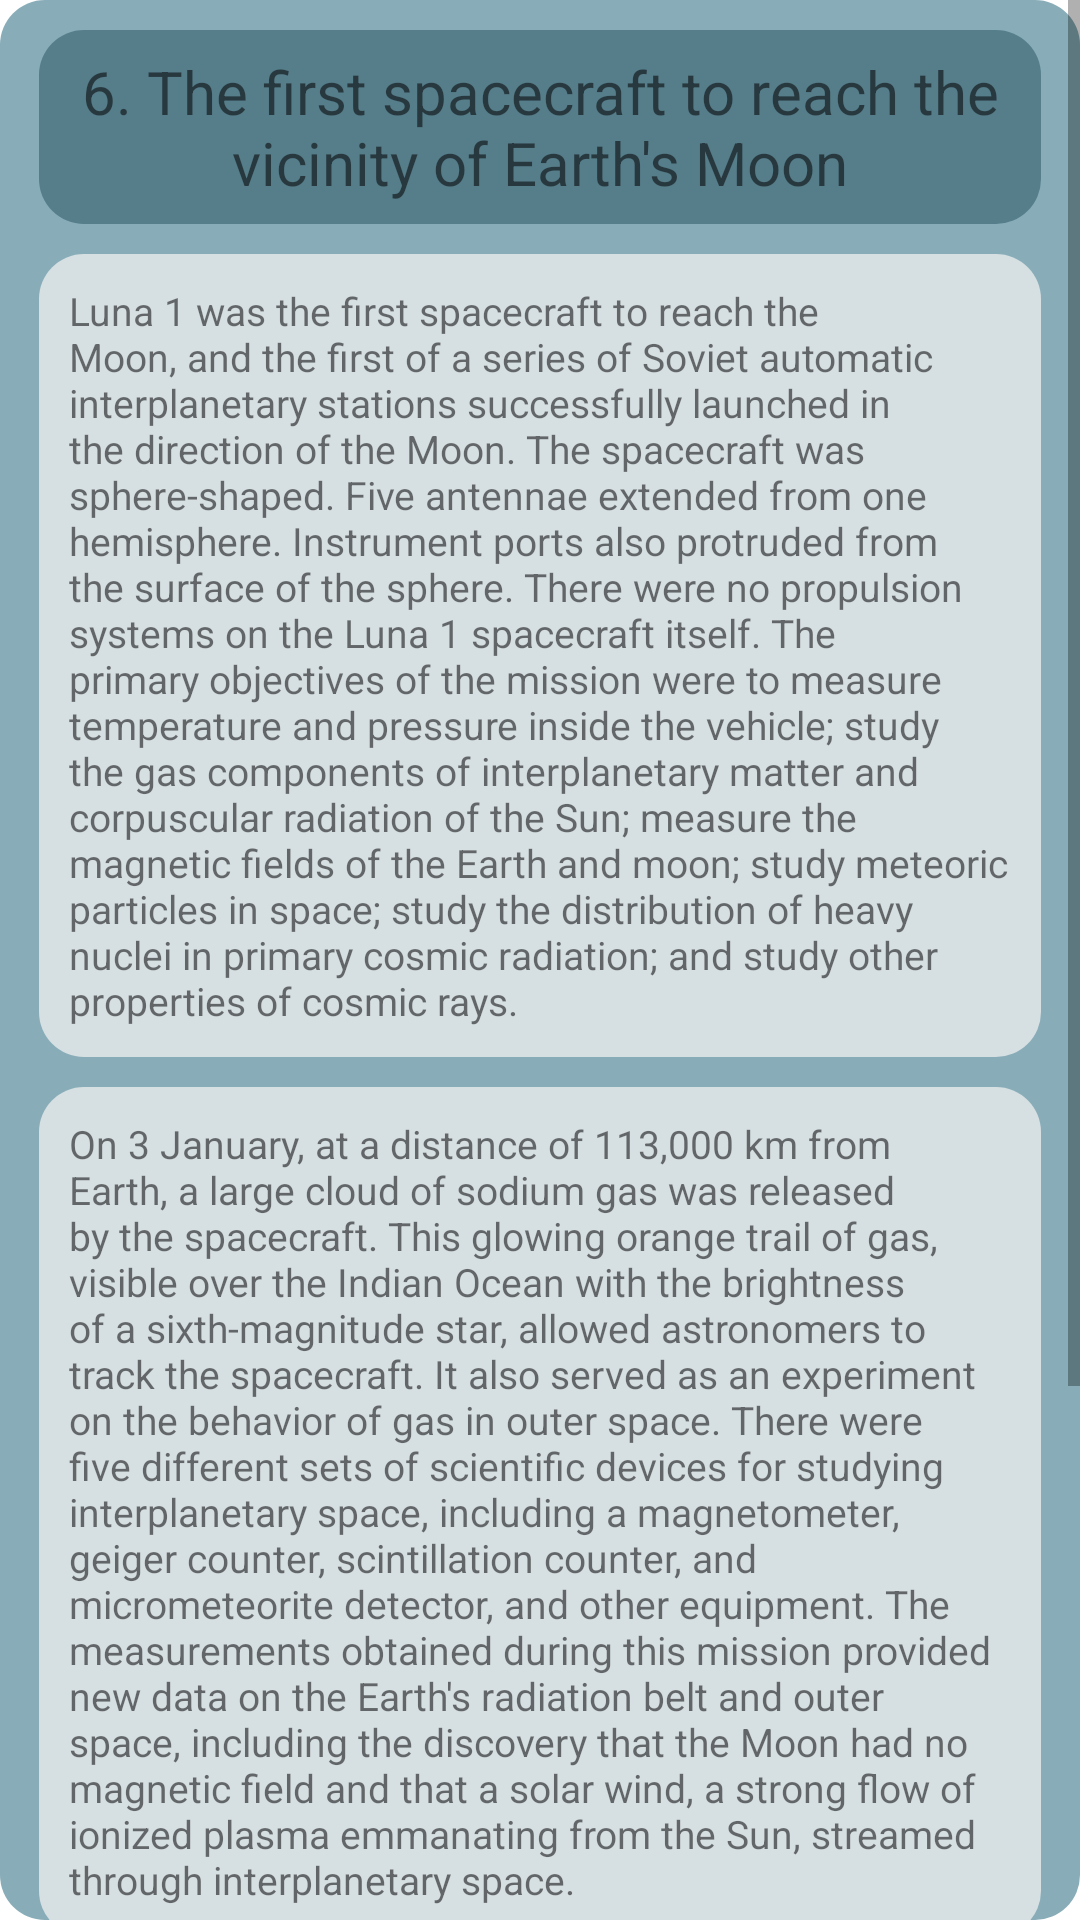

Reconstruct the res/layout file that produces this screen, plus the resources it refers to.
<!-- AndroidManifest.xml: application theme Theme.SpaceTraveler -->
<!-- res/layout/fragment_display4_expedition_mission_result.xml -->
<?xml version="1.0" encoding="utf-8"?>
<FrameLayout xmlns:android="http://schemas.android.com/apk/res/android"
    xmlns:tools="http://schemas.android.com/tools"
    android:layout_width="match_parent"
    android:layout_height="match_parent"
    tools:ignore="ContentDescription, RtlHardcoded, HardcodedText"
    android:layout_marginTop="8dp"
    android:layout_marginLeft="10dp"
    android:layout_marginRight="10dp"
    android:layout_marginBottom="10dp"
    android:background="@drawable/rounded_background_items"
    tools:context=".Display4ExpeditionMissionResultFragment">
    <ScrollView
        android:layout_width="match_parent"
        android:layout_height="match_parent">
        <LinearLayout
            android:layout_width="match_parent"
            android:layout_height="wrap_content"
            android:orientation="vertical"
            android:layout_marginTop="10dp"
            android:layout_marginRight="13dp"
            android:layout_marginLeft="13dp"
            android:layout_marginBottom="10dp">
            <TextView
                android:id="@+id/txvMainGameDisplayExpeditionMissionResultTitle"
                android:layout_width="match_parent"
                android:layout_height="wrap_content"
                android:background="@drawable/rounded_transparent60_background_valuable_items"
                android:padding="7dp"
                android:gravity="center"
                android:textSize="20sp"
                android:layout_marginBottom="10dp"
                android:text="6. The first spacecraft to reach the vicinity of Earth's Moon">

            </TextView>
            <TextView
                android:textSize="13sp"
                android:id="@+id/txvMainGameDisplayExpeditionMissionResultDescription"
                android:layout_width="match_parent"
                android:text="Luna 1 was the first spacecraft to reach the Moon, and the first of a series of Soviet automatic interplanetary stations successfully launched in the direction of the Moon. The spacecraft was sphere-shaped. Five antennae extended from one hemisphere. Instrument ports also protruded from the surface of the sphere. There were no propulsion systems on the Luna 1 spacecraft itself. The primary objectives of the mission were to measure temperature and pressure inside the vehicle; study the gas components of interplanetary matter and corpuscular radiation of the Sun; measure the magnetic fields of the Earth and moon; study meteoric particles in space; study the distribution of heavy nuclei in primary cosmic radiation; and study other properties of cosmic rays."
                android:layout_marginBottom="10dp"
                android:background="@drawable/rounded_background_text_white"
                android:padding="10dp"
                android:layout_height="wrap_content">

            </TextView>

            <TextView
                android:textSize="13sp"
                android:id="@+id/txvMainGameDisplayExpeditionMissionResultDispatch"
                android:layout_width="match_parent"
                android:text="On 3 January, at a distance of 113,000 km from Earth, a large cloud of sodium gas was released by the spacecraft. This glowing orange trail of gas, visible over the Indian Ocean with the brightness of a sixth-magnitude star, allowed astronomers to track the spacecraft. It also served as an experiment on the behavior of gas in outer space. There were five different sets of scientific devices for studying interplanetary space, including a magnetometer, geiger counter, scintillation counter, and micrometeorite detector, and other equipment. The measurements obtained during this mission provided new data on the Earth's radiation belt and outer space, including the discovery that the Moon had no magnetic field and that a solar wind, a strong flow of ionized plasma emmanating from the Sun, streamed through interplanetary space."
                android:layout_marginBottom="10dp"
                android:background="@drawable/rounded_background_text_white"
                android:padding="10dp"
                android:layout_height="wrap_content">

            </TextView>

            <LinearLayout
                android:layout_width="match_parent"
                android:layout_height="wrap_content"
                android:background="@drawable/rounded_transparent30_background_valuable_items"
                android:layout_marginBottom="10dp"
                android:orientation="vertical">
                <TextView
                    android:id="@+id/txvMainGameDisplayExpeditionMissionResultReward"
                    android:layout_width="wrap_content"
                    android:layout_height="wrap_content"
                    android:layout_gravity="center"
                    android:paddingLeft="10dp"
                    android:paddingTop="5dp"
                    android:paddingRight="10dp"
                    android:paddingBottom="5dp"
                    android:layout_margin="5dp"
                    android:background="@drawable/rounded_background_text_white"
                    android:text="Rewards: ">

                </TextView>
                <LinearLayout
                    android:layout_width="match_parent"
                    android:layout_height="wrap_content"
                    android:layout_gravity="center"
                    android:layout_marginLeft="5dp"
                    android:layout_marginRight="5dp"
                    android:paddingTop="3dp"
                    android:paddingBottom="3dp"
                    android:layout_marginBottom="5dp"
                    android:background="@drawable/rounded_background_text_white"
                    android:orientation="vertical">
                    <LinearLayout
                        android:layout_width="wrap_content"
                        android:layout_height="match_parent"
                        android:layout_gravity="center"
                        android:orientation="horizontal">

                        <ImageView
                            android:layout_width="35dp"
                            android:layout_height="35dp"
                            android:layout_gravity="center"
                            android:src="@drawable/molecule">

                        </ImageView>

                        <TextView
                            android:id="@+id/txvMainGameDisplayExpeditionMissionResultRewardMolecule"
                            android:layout_width="wrap_content"
                            android:layout_height="wrap_content"
                            android:layout_gravity="center"
                            android:textSize="15sp"
                            android:layout_marginLeft="5dp"
                            android:layout_marginRight="10dp"
                            android:text="10">

                        </TextView>
                    </LinearLayout>



                </LinearLayout>
                <LinearLayout
                    android:layout_width="match_parent"
                    android:layout_height="wrap_content"
                    android:layout_gravity="center"
                    android:layout_marginLeft="5dp"
                    android:layout_marginRight="5dp"
                    android:paddingTop="3dp"
                    android:paddingBottom="3dp"
                    android:layout_marginBottom="5dp"
                    android:background="@drawable/rounded_background_text_white"
                    android:orientation="vertical">
                    <LinearLayout
                        android:layout_width="wrap_content"
                        android:layout_height="match_parent"
                        android:layout_gravity="center"
                        android:orientation="horizontal">

                        <ImageView
                            android:layout_width="35dp"
                            android:layout_height="35dp"
                            android:layout_gravity="center"
                            android:src="@drawable/emerald">

                        </ImageView>

                        <TextView
                            android:id="@+id/txvMainGameDisplayExpeditionMissionResultRewardEmerald"
                            android:layout_width="wrap_content"
                            android:layout_height="wrap_content"
                            android:layout_gravity="center"
                            android:textSize="15sp"
                            android:layout_marginLeft="5dp"
                            android:layout_marginRight="10dp"
                            android:text="25">

                        </TextView>
                    </LinearLayout>



                </LinearLayout>
            </LinearLayout>
            <TextView
                android:id="@+id/txvMainGameDisplayExpeditionMissionNext"
                android:layout_width="match_parent"
                android:layout_height="60dp"
                android:text="Next"
                android:gravity="center"
                android:textSize="23sp"
                android:layout_marginBottom="30dp"
                android:background="@drawable/rounded_button_purple_background">

            </TextView>

        </LinearLayout>
    </ScrollView>

</FrameLayout>
<!-- resources referenced by this layout -->
<resources>
  <!-- drawable emerald: png bitmap (drawable, 88017 bytes) -->
  <!-- drawable molecule: png bitmap (drawable, 71392 bytes) -->
  <!-- drawable rounded_background_items (drawable) -->
  <?xml version="1.0" encoding="utf-8"?>
  <shape xmlns:android="http://schemas.android.com/apk/res/android">
      <solid
          android:color="@color/backgroundItems">
      </solid>
  
      <corners
          android:topLeftRadius="15dip"
          android:topRightRadius="15dip"
          android:bottomLeftRadius="15dip"
          android:bottomRightRadius="15dip">
      </corners>
  </shape>
  <!-- drawable rounded_background_text_white (drawable) -->
  <?xml version="1.0" encoding="utf-8"?>
  <shape xmlns:android="http://schemas.android.com/apk/res/android">
      <solid
          android:color="@color/backgroundTextWhite">
      </solid>
  
      <corners
          android:topLeftRadius="15dip"
          android:topRightRadius="15dip"
          android:bottomLeftRadius="15dip"
          android:bottomRightRadius="15dip">
      </corners>
  </shape>
  <!-- drawable rounded_button_purple_background (drawable) -->
  <?xml version="1.0" encoding="utf-8"?>
  <shape xmlns:android="http://schemas.android.com/apk/res/android">
      <solid
          android:color="@color/purpleButtonBackground">
      </solid>
  
      <corners
          android:topLeftRadius="15dip"
          android:topRightRadius="15dip"
          android:bottomLeftRadius="15dip"
          android:bottomRightRadius="15dip">
      </corners>
  </shape>
  <!-- drawable rounded_transparent30_background_valuable_items (drawable) -->
  <?xml version="1.0" encoding="utf-8"?>
  <shape xmlns:android="http://schemas.android.com/apk/res/android">
      <solid
          android:color="@color/transparent30BackgroundValuableItems">
      </solid>
  
      <corners
          android:topLeftRadius="15dip"
          android:topRightRadius="15dip"
          android:bottomLeftRadius="15dip"
          android:bottomRightRadius="15dip">
      </corners>
  </shape>
  <!-- drawable rounded_transparent60_background_valuable_items (drawable) -->
  <?xml version="1.0" encoding="utf-8"?>
  <shape xmlns:android="http://schemas.android.com/apk/res/android">
      <solid
          android:color="@color/transparent60BackgroundValuableItems">
      </solid>
  
      <corners
          android:topLeftRadius="15dip"
          android:topRightRadius="15dip"
          android:bottomLeftRadius="15dip"
          android:bottomRightRadius="15dip">
      </corners>
  </shape>
  <style name="Theme.SpaceTraveler" parent="Theme.MaterialComponents.Light.DarkActionBar">
          
          <item name="colorPrimary">@color/purple_500</item>
          <item name="colorPrimaryVariant">@color/purple_700</item>
          <item name="colorOnPrimary">@color/white</item>
          
          <item name="colorSecondary">@color/teal_200</item>
          <item name="colorSecondaryVariant">@color/teal_700</item>
          <item name="colorOnSecondary">@color/black</item>
          
          <item name="android:statusBarColor" tools:targetApi="l">?attr/colorPrimaryVariant</item>
          
  
      </style>
  <color name="backgroundItems">#88ADB9</color>
  <color name="backgroundTextWhite">#D6DFE2</color>
  <color name="purpleButtonBackground">#FF6200EE</color>
  <color name="transparent30BackgroundValuableItems">#593A6371</color>
  <color name="transparent60BackgroundValuableItems">#A33A6371</color>
  <color name="purple_500">#FF6200EE</color>
  <color name="purple_700">#FF3700B3</color>
  <color name="white">#FFFFFFFF</color>
  <color name="teal_200">#FF03DAC5</color>
  <color name="teal_700">#FF018786</color>
  <color name="black">#FF000000</color>
</resources>
